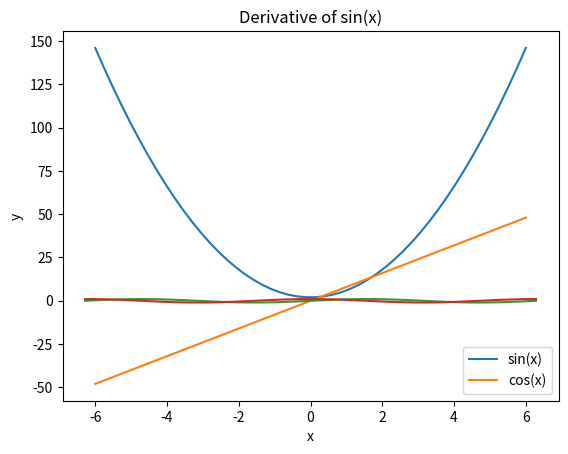

Write the Python code that produced this figure.
import matplotlib.pyplot as plt
import numpy as np

def func(x):
    fn1 = 4*x**2 +2
    fn2 = np.sin(x)
    return fn1, fn2


def nd_func(x):
    h = 1e-5
    ndfn1 = (func(x+h)[0]-func(x-h)[0])/(2*h)
    ndfn2 = (func(x+h)[1]-func(x-h)[1])/(2*h)
    return ndfn1, ndfn2

x = np.linspace(-6, 6)
plt.plot(x,func(x)[0])
plt.xlabel("x")
plt.ylabel("y")

plt.plot(x,nd_func(x)[0])
plt.legend(('fn(x)', 'd_fn(x)'))
plt.title('Derivative of 4x^2 + 2')
plt.savefig('num_diff_fx.png')
plt.show()

x = np.linspace(-2*np.pi,2*np.pi)
plt.plot(x,func(x)[1])
plt.xlabel("x")
plt.ylabel("y")

plt.plot(x,nd_func(x)[1])
plt.legend(('sin(x)', 'cos(x)'))
plt.title('Derivative of sin(x)')
plt.savefig('num_diff_harmonics.png')
plt.show()
